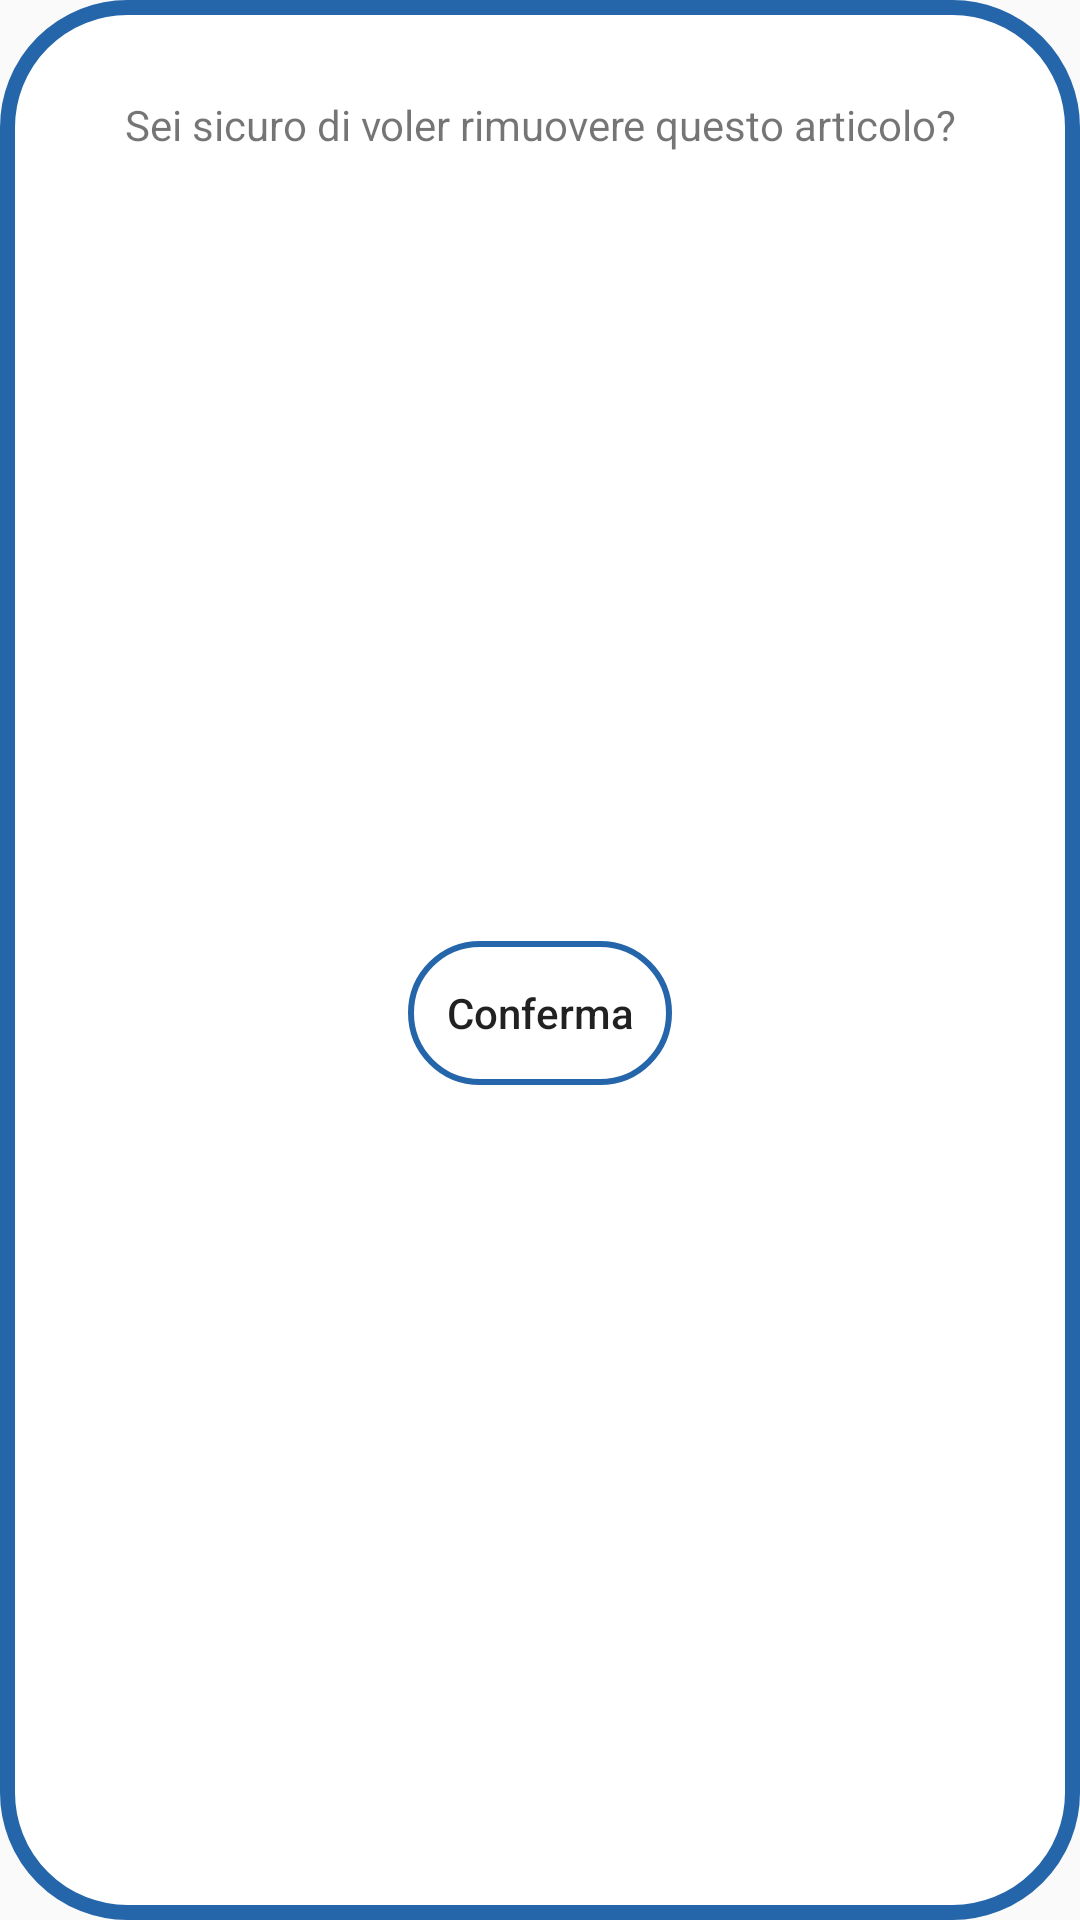

The Android layout XML behind this screen, and the referenced resources:
<!-- AndroidManifest.xml: application theme Theme.Design.Light.NoActionBar -->
<!-- res/layout/dialog_rimuovi_articolo.xml -->
<?xml version="1.0" encoding="utf-8"?>
<androidx.constraintlayout.widget.ConstraintLayout xmlns:android="http://schemas.android.com/apk/res/android"
    xmlns:app="http://schemas.android.com/apk/res-auto"
    xmlns:tools="http://schemas.android.com/tools"
    android:layout_width="match_parent"
    android:layout_height="wrap_content"
    android:background="@drawable/sfondo_popup"
    android:orientation="vertical"
    android:padding="16dp">

    <Button
        android:id="@+id/rimuovi_articolo"
        android:layout_width="wrap_content"
        android:layout_height="wrap_content"
        android:layout_marginTop="16dp"
        android:layout_marginBottom="16dp"
        android:background="@drawable/input_bd"
        android:text="Conferma"
        android:textAllCaps="false"
        app:layout_constraintBottom_toBottomOf="parent"
        app:layout_constraintEnd_toEndOf="parent"
        app:layout_constraintStart_toStartOf="parent"
        app:layout_constraintTop_toBottomOf="@+id/textView19" />

    <TextView
        android:id="@+id/textView19"
        android:layout_width="wrap_content"
        android:layout_height="wrap_content"
        android:layout_marginTop="16dp"
        android:text="Sei sicuro di voler rimuovere questo articolo?"
        app:layout_constraintEnd_toEndOf="parent"
        app:layout_constraintStart_toStartOf="parent"
        app:layout_constraintTop_toTopOf="parent" />

</androidx.constraintlayout.widget.ConstraintLayout>
<!-- resources referenced by this layout -->
<resources>
  <!-- drawable input_bd (drawable) -->
  <?xml version="1.0" encoding="utf-8"?>
  <shape xmlns:android="http://schemas.android.com/apk/res/android">
      <stroke android:color="@color/secondary_color" android:width="2dp"/>
      <corners android:radius="60dp"/>
  </shape>
  <!-- drawable sfondo_popup (drawable) -->
  <?xml version="1.0" encoding="utf-8"?>
  <shape xmlns:android="http://schemas.android.com/apk/res/android">
      <solid android:color="@color/white"/>
      <stroke android:width="5dp" android:color="@color/secondary_color" />
      <corners android:radius="40dp"/>
      <padding android:left="0dp" android:top="0dp"
          android:right="0dp" android:bottom="0dp" />
  </shape>
  <color name="secondary_color">#2566AA</color>
  <color name="white">#FFFFFFFF</color>
</resources>
